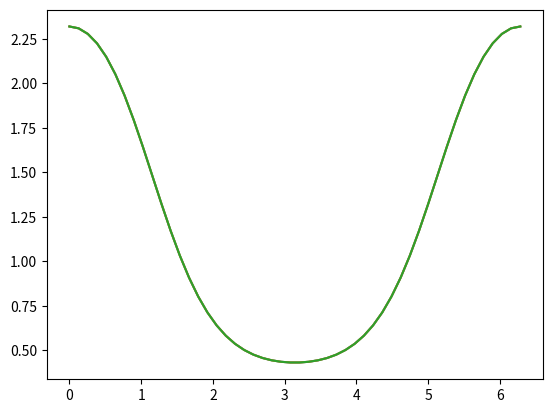

Python code for this plot:
import numpy as np
import matplotlib.pyplot as plt
%matplotlib inline
plt.ion()

# le domaine
X = np.linspace(0, 2*np.pi)

Y = np.exp(np.sin(np.cos(X)))
plt.plot(X, Y);

# chaque fonction alloue un tableau pour ranger ses résultats,
# et si je décompose, ce qui se passe en fait c'est ceci
# en tout en comptant X et Y j'aurai créé 4 tableaux 
Y1 = np.cos(X)
Y2 = np.sin(Y1)
Y3 = np.exp(Y2)
plt.plot(X, Y3);

# Mais moi je sais qu'en fait je n'ai besoin que de X et de Y
# ce qui fait que je peux optimiser comme ceci

# je ne peux pas récrire sur X parce que j'en aurai besoin pour le plot
X1 = np.cos(X)
# par contre ici je peux recycler X1 sans souci
np.sin(X1, out=X1)
# etc ...
np.exp(X1, out=X1)
plt.plot(X, X1);